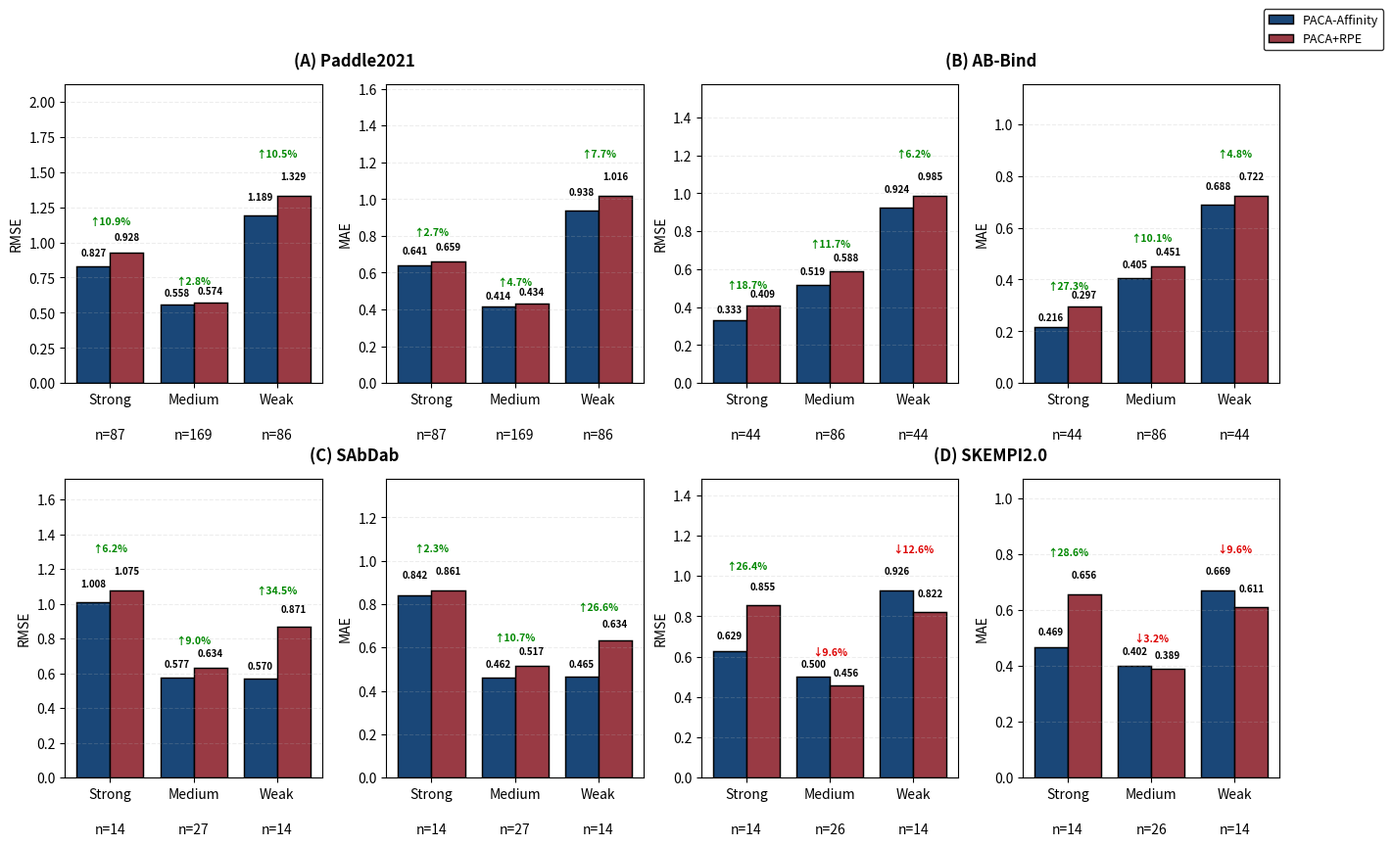

This figure's Python source: (Note: this script raises an exception after producing the figure.)


# # 这个是真实值画图7不过为了和文章中对比实验中的指标保持一致我换成了归一化的图7
# import matplotlib.pyplot as plt
# import numpy as np
# # ===================== 数据（来自控制台截图） =====================
# datasets = ['Paddle2021', 'AB-Bind', 'SAbDab', 'SKEMPI2.0']
# # -------- MAE [Strong, Medium, Weak] --------
# paca_mae = {
#     'Paddle2021': [1.4578, 0.9404, 2.1311],
#     'AB-Bind':    [0.4913, 0.9211, 1.5628],
#     'SAbDab':     [1.9131, 1.0498, 1.0574],
#     'SKEMPI2.0':  [1.0650, 0.9129, 1.5202],
# }
# baseline_mae = {
#     'Paddle2021': [1.4976, 0.9871, 2.3092],
#     'AB-Bind':    [0.6758, 1.0244, 1.6408],
#     'SAbDab':     [1.9572, 1.1759, 1.4414],
#     'SKEMPI2.0':  [1.4917, 0.8849, 1.3874],
# }
# # -------- RMSE [Strong, Medium, Weak] --------
# paca_rmse = {
#     'Paddle2021': [1.8792, 1.2685, 2.7027],
#     'AB-Bind':    [0.7562, 1.1792, 2.0995],
#     'SAbDab':     [2.2904, 1.3117, 1.2963],
#     'SKEMPI2.0':  [1.4296, 1.1365, 2.1050],
# }
# baseline_rmse = {
#     'Paddle2021': [2.1100, 1.3053, 3.0208],
#     'AB-Bind':    [0.9300, 1.3355, 2.2391],
#     'SAbDab':     [2.4425, 1.4406, 1.9783],
#     'SKEMPI2.0':  [1.9427, 1.0365, 1.8687],
# }
# sample_sizes = {
#     'Paddle2021': [87, 169, 86],
#     'AB-Bind':    [44, 86, 44],
#     'SAbDab':     [14, 27, 14],
#     'SKEMPI2.0':  [14, 26, 14],
# }

# color_paca = '#1A4778'
# color_rpe = '#993A44'
# group_labels = ['Strong', 'Medium', 'Weak']
# width = 0.40

# fig = plt.figure(figsize=(16, 9.2))
# gs_main = fig.add_gridspec(2, 2, wspace=0.10, hspace=0.32)
# handles_global = None
# labels_global = None

# for main_idx, dataset in enumerate(datasets):
#     row = main_idx // 2
#     col = main_idx % 2
#     gs_sub = gs_main[row, col].subgridspec(1, 2, wspace=0.25)
#     ax_rmse = fig.add_subplot(gs_sub[0, 0])
#     ax_mae = fig.add_subplot(gs_sub[0, 1])

#     def draw_single_axis(ax, paca_arr, base_arr, ylab):
#         x = np.arange(len(group_labels))
#         b1 = ax.bar(x - width/2, paca_arr, width,
#                     color=color_paca, edgecolor='black', linewidth=1.05,
#                     label="PACA-Affinity")
#         b2 = ax.bar(x + width/2, base_arr, width,
#                     color=color_rpe, edgecolor='black', linewidth=1.05,
#                     label="PACA+RPE")
#         # 柱子数值：只保留两位小数，减少拥挤
#         for bar in b1:
#             h = bar.get_height()
#             ax.text(bar.get_x() + bar.get_width()/2, h + 0.12,
#                     f"{h:.2f}", ha="center", va="bottom",
#                     fontsize=7, weight="bold")
#         for bar in b2:
#             h = bar.get_height()
#             ax.text(bar.get_x() + bar.get_width()/2, h + 0.12,
#                     f"{h:.2f}", ha="center", va="bottom",
#                     fontsize=7, weight="bold")
#         # improvement箭头标注：全部居中；统一抬高y避免重叠
#         for i in range(3):
#             pv = paca_arr[i]
#             bv = base_arr[i]
#             imp = (1 - pv / bv) * 100
#             if imp > 0:
#                 c = "#008800"
#                 arrow = "↑"
#             elif imp < 0:
#                 c = "#dd0000"
#                 arrow = "↓"
#             else:
#                 c = "black"
#                 arrow = "="
#             yp = max(pv, bv) + 0.5
#             ax.text(i, yp, f"{arrow}{abs(imp):.1f}%",
#                     ha="center", va="bottom", fontsize=7.5,
#                     color=c, weight="bold")
#         # 底部n样本数，字体调小防拥挤
#         for i, n in enumerate(sample_sizes[dataset]):
#             ax.text(i, -0.15, f"n={n}", ha="center", va="top",
#                     fontsize=10, transform=ax.get_xaxis_transform())
#         ax.set_xticks(x)
#         ax.set_xticklabels(group_labels, fontsize=10)
#         ax.set_ylabel(ylab, fontsize=10)
#         ax.grid(axis="y", alpha=0.22, linestyle="--")
#         ymax = max(max(paca_arr), max(base_arr)) * 1.45
#         ax.set_ylim(0, ymax)
#         return b1, b2

#     b1_rmse, b2_rmse = draw_single_axis(ax_rmse, paca_rmse[dataset], baseline_rmse[dataset], ylab="RMSE")
#     draw_single_axis(ax_mae, paca_mae[dataset], baseline_mae[dataset], ylab="MAE")

#     # 只在第一个循环抓取图例对象
#     if main_idx == 0:
#         handles_global = [b1_rmse, b2_rmse]
#         labels_global = ["PACA-Affinity", "PACA+RPE"]

#     label_char = chr(ord('A') + main_idx)
#     ax_rmse.set_title("")
#     ax_mae.set_title("")
#     pos_rmse = ax_rmse.get_position()
#     pos_mae = ax_mae.get_position()
#     center_x = (pos_rmse.x1 + pos_mae.x0) / 2
#     top_y = pos_rmse.y1 + 0.015
#     fig.text(
#         center_x,
#         top_y,
#         f"({label_char}) {dataset}",
#         ha="center", va="bottom",
#         fontsize=12, weight="bold"
#     )

# # 添加全局右上角统一图例
# fig.legend(handles_global, labels_global,
#            loc="upper right",
#            bbox_to_anchor=(0.97, 0.97),
#            frameon=True, edgecolor="black", fontsize=9)

# out_path = "/root/autodl-tmp/AbAgCDR/fig7/fig7_rmse_mae_combined.png"
# plt.savefig(out_path, dpi=330, bbox_inches="tight")
# plt.close()
# print(f"✅ 已输出修改图：{out_path}")

import matplotlib.pyplot as plt
import numpy as np

# ===================== 数据（来自控制台截图 - 归一化空间） =====================
datasets = ['Paddle2021', 'AB-Bind', 'SAbDab', 'SKEMPI2.0']

# -------- MAE [Strong, Medium, Weak] --------
paca_mae = {
    'Paddle2021': [0.6414, 0.4138, 0.9377],
    'AB-Bind':    [0.2162, 0.4053, 0.6877],
    'SAbDab':     [0.8418, 0.4619, 0.4653],
    'SKEMPI2.0':  [0.4686, 0.4017, 0.6689],
}

baseline_mae = {
    'Paddle2021': [0.6590, 0.4343, 1.0161],
    'AB-Bind':    [0.2974, 0.4508, 0.7220],
    'SAbDab':     [0.8612, 0.5174, 0.6342],
    'SKEMPI2.0':  [0.6564, 0.3894, 0.6105],
}

# -------- RMSE [Strong, Medium, Weak] --------
paca_rmse = {
    'Paddle2021': [0.8268, 0.5582, 1.1892],
    'AB-Bind':    [0.3328, 0.5188, 0.9238],
    'SAbDab':     [1.0078, 0.5771, 0.5704],
    'SKEMPI2.0':  [0.6290, 0.5001, 0.9262],
}

baseline_rmse = {
    'Paddle2021': [0.9284, 0.5743, 1.3292],
    'AB-Bind':    [0.4092, 0.5876, 0.9852],
    'SAbDab':     [1.0747, 0.6339, 0.8705],
    'SKEMPI2.0':  [0.8548, 0.4561, 0.8222],
}

sample_sizes = {
    'Paddle2021': [87, 169, 86],
    'AB-Bind':    [44, 86, 44],
    'SAbDab':     [14, 27, 14],
    'SKEMPI2.0':  [14, 26, 14],
}

color_paca = '#1A4778'
color_rpe = '#993A44'
group_labels = ['Strong', 'Medium', 'Weak']
width = 0.40

fig = plt.figure(figsize=(16, 9.2))
gs_main = fig.add_gridspec(2, 2, wspace=0.10, hspace=0.32)
handles_global = None
labels_global = None

for main_idx, dataset in enumerate(datasets):
    row = main_idx // 2
    col = main_idx % 2
    gs_sub = gs_main[row, col].subgridspec(1, 2, wspace=0.25)
    ax_rmse = fig.add_subplot(gs_sub[0, 0])
    ax_mae = fig.add_subplot(gs_sub[0, 1])

    def draw_single_axis(ax, paca_arr, base_arr, ylab):
        x = np.arange(len(group_labels))
        b1 = ax.bar(x - width/2, paca_arr, width,
                    color=color_paca, edgecolor='black', linewidth=1.05,
                    label="PACA-Affinity")
        b2 = ax.bar(x + width/2, base_arr, width,
                    color=color_rpe, edgecolor='black', linewidth=1.05,
                    label="PACA+RPE")
        
        # 柱子数值：保留3位小数，使用相对偏移量避免在小数值时文字飞太高
        for bar in b1:
            h = bar.get_height()
            ax.text(bar.get_x() + bar.get_width()/2, h + h * 0.08,
                    f"{h:.3f}", ha="center", va="bottom",
                    fontsize=7, weight="bold")
        for bar in b2:
            h = bar.get_height()
            ax.text(bar.get_x() + bar.get_width()/2, h + h * 0.08,
                    f"{h:.3f}", ha="center", va="bottom",
                    fontsize=7, weight="bold")
        
        # improvement箭头标注
        for i in range(3):
            pv = paca_arr[i]
            bv = base_arr[i]
            imp = (1 - pv / bv) * 100
            
            if imp > 0:
                c = "#008800"
                arrow = "↑"
            elif imp < 0:
                c = "#dd0000"
                arrow = "↓"
            else:
                c = "black"
                arrow = "="
            
            # 动态计算Y轴位置：取最大值并增加一定余量
            max_h = max(pv, bv)
            yp = max_h + max(max_h * 0.2, 0.05) 
            
            ax.text(i, yp, f"{arrow}{abs(imp):.1f}%",
                    ha="center", va="bottom", fontsize=7.5,
                    color=c, weight="bold")
        
        # 底部n样本数
        for i, n in enumerate(sample_sizes[dataset]):
            ax.text(i, -0.15, f"n={n}", ha="center", va="top",
                    fontsize=10, transform=ax.get_xaxis_transform())
        
        ax.set_xticks(x)
        ax.set_xticklabels(group_labels, fontsize=10)
        ax.set_ylabel(ylab, fontsize=10)
        ax.grid(axis="y", alpha=0.22, linestyle="--")
        
        # 动态设置Y轴上限，确保所有文字都能显示
        ymax = max(max(paca_arr), max(base_arr)) * 1.6
        ax.set_ylim(0, ymax)
        return b1, b2

    b1_rmse, b2_rmse = draw_single_axis(ax_rmse, paca_rmse[dataset], baseline_rmse[dataset], ylab="RMSE")
    draw_single_axis(ax_mae, paca_mae[dataset], baseline_mae[dataset], ylab="MAE")

    # 只在第一个循环抓取图例对象
    if main_idx == 0:
        handles_global = [b1_rmse, b2_rmse]
        labels_global = ["PACA-Affinity", "PACA+RPE"]

    label_char = chr(ord('A') + main_idx)
    ax_rmse.set_title("")
    ax_mae.set_title("")
    
    # 添加子图标题 (A) Paddle2021 等
    pos_rmse = ax_rmse.get_position()
    pos_mae = ax_mae.get_position()
    center_x = (pos_rmse.x1 + pos_mae.x0) / 2
    top_y = pos_rmse.y1 + 0.015
    fig.text(
        center_x,
        top_y,
        f"({label_char}) {dataset}",
        ha="center", va="bottom",
        fontsize=12, weight="bold"
    )

# 添加全局右上角统一图例
fig.legend(handles_global, labels_global,
           loc="upper right",
           bbox_to_anchor=(0.97, 0.97),
           frameon=True, edgecolor="black", fontsize=9)

out_path = "/root/autodl-tmp/AbAgCDR/fig7/fig7_rmse_mae_combined_normalized.png"
plt.savefig(out_path, dpi=330, bbox_inches="tight")
plt.close()
print(f"✅ 已输出修改图（归一化数据）：{out_path}")
